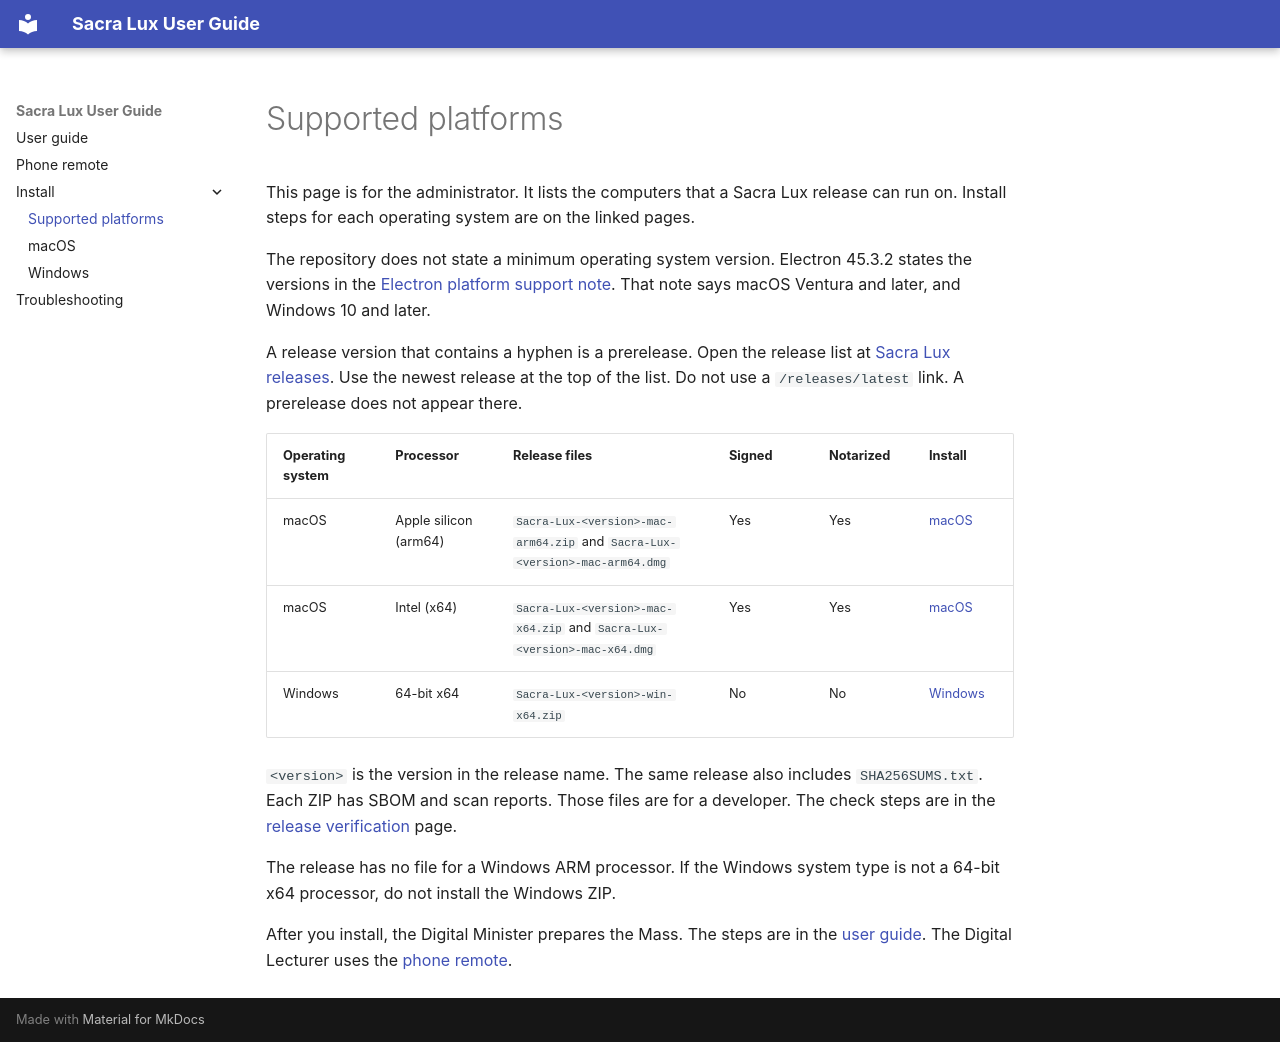

repository: Saint-Therese-Of-Lisieux-Parish/sacra_lux · page: install/index.html · generator: mkdocs

# Supported platforms

This page is for the administrator.
It lists the computers that a Sacra Lux release can run on.
Install steps for each operating system are on the linked pages.

The repository does not state a minimum operating system version.
Electron 45.3.2 states the versions in the [Electron platform support note](https://github.com/electron/electron/blob/v45.3.2/README.md#platform-support).
That note says macOS Ventura and later, and Windows 10 and later.

A release version that contains a hyphen is a prerelease.
Open the release list at [Sacra Lux releases](https://github.com/Saint-Therese-Of-Lisieux-Parish/sacra_lux/releases).
Use the newest release at the top of the list.
Do not use a `/releases/latest` link. A prerelease does not appear there.

| Operating system | Processor | Release files | Signed | Notarized | Install |
| --- | --- | --- | --- | --- | --- |
| macOS | Apple silicon (arm64) | `Sacra-Lux-<version>-mac-arm64.zip` and `Sacra-Lux-<version>-mac-arm64.dmg` | Yes | Yes | [macOS](install-macos.md) |
| macOS | Intel (x64) | `Sacra-Lux-<version>-mac-x64.zip` and `Sacra-Lux-<version>-mac-x64.dmg` | Yes | Yes | [macOS](install-macos.md) |
| Windows | 64-bit x64 | `Sacra-Lux-<version>-win-x64.zip` | No | No | [Windows](install-windows.md) |

`<version>` is the version in the release name.
The same release also includes `SHA256SUMS.txt`.
Each ZIP has SBOM and scan reports. Those files are for a developer.
The check steps are in the [release verification](https://github.com/Saint-Therese-Of-Lisieux-Parish/sacra_lux/blob/master/docs/release-verification.md) page.

The release has no file for a Windows ARM processor.
If the Windows system type is not a 64-bit x64 processor, do not install the Windows ZIP.

After you install, the Digital Minister prepares the Mass.
The steps are in the [user guide](user-guide.md).
The Digital Lecturer uses the [phone remote](phone-remote.md).
